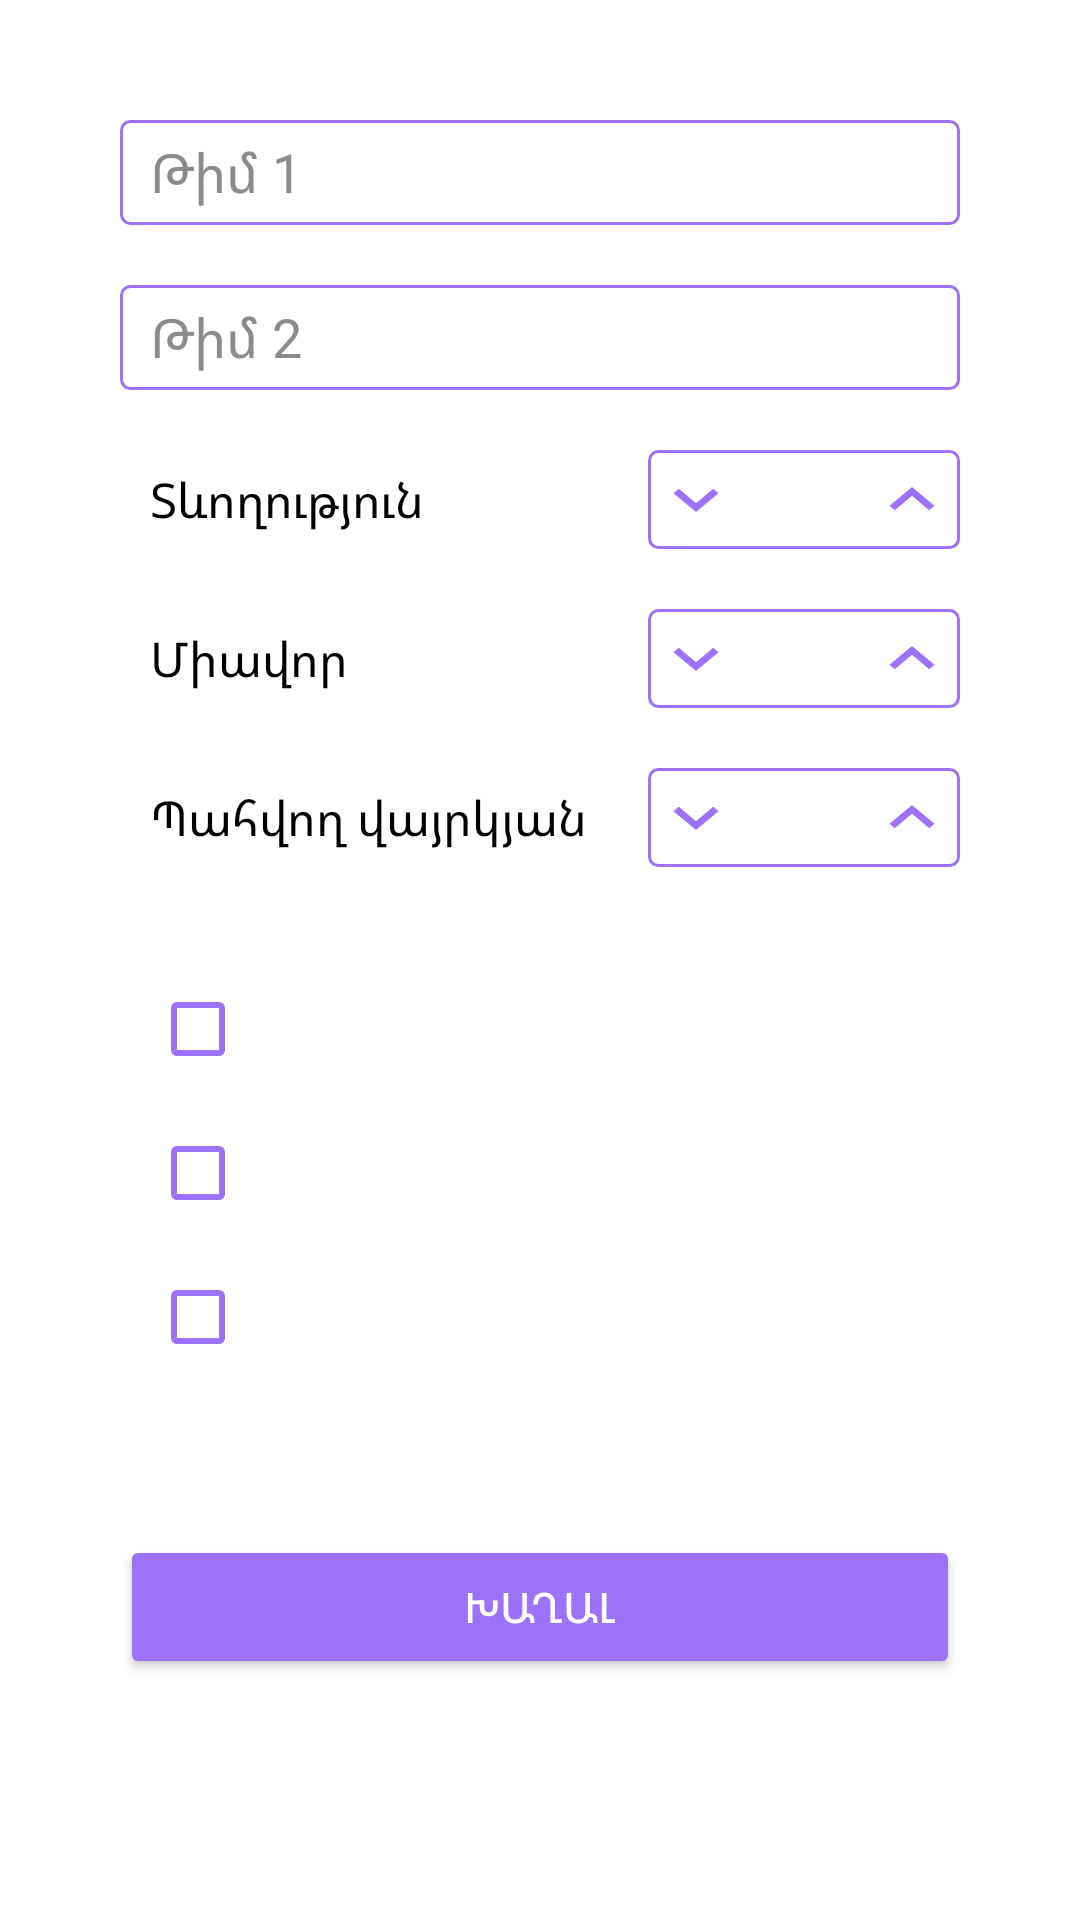

The Android layout XML behind this screen, and the referenced resources:
<!-- AndroidManifest.xml: application theme Theme.KaraOK -->
<!-- res/layout/fragment_generate_page.xml -->
<?xml version="1.0" encoding="utf-8"?>
<androidx.constraintlayout.widget.ConstraintLayout xmlns:android="http://schemas.android.com/apk/res/android"
    xmlns:tools="http://schemas.android.com/tools"
    android:layout_width="match_parent"
    android:layout_height="match_parent"
    xmlns:app="http://schemas.android.com/apk/res-auto"
    tools:context=".GeneratePageFragment">

    <EditText
        android:id="@+id/inputFirstTeam"
        app:layout_constraintTop_toTopOf="parent"
        android:layout_width="match_parent"
        android:layout_height="35dp"
        android:layout_marginHorizontal="40dp"
        android:paddingHorizontal="10dp"
        android:layout_marginTop="40dp"
        android:textColorHint="#8C8A8A"
        android:textColor="@color/black"
        android:background="@drawable/input_shape"
        android:hint="@string/firstTeamName"/>

    <EditText
        android:id="@+id/inputSecondTeam"
        android:layout_width="match_parent"
        android:layout_height="35dp"
        android:layout_marginHorizontal="40dp"
        android:layout_marginTop="20dp"
        android:paddingHorizontal="10dp"

        android:textColorHint="#8C8A8A"
        android:textColor="@color/black"
        app:layout_constraintTop_toBottomOf="@id/inputFirstTeam"
        android:background="@drawable/input_shape"
        android:hint="@string/secondTeamName" />

    <TextView
        android:id="@+id/durationText"
        android:layout_width="wrap_content"
        android:layout_height="wrap_content"
        android:layout_marginLeft="50dp"
        android:text="@string/durationTitle"
        android:textSize="16dp"
        android:textColor="@color/black"
        app:layout_constraintBottom_toBottomOf="@id/durationCounter"
        app:layout_constraintLeft_toLeftOf="parent"
        app:layout_constraintTop_toTopOf="@id/durationCounter" />

    <LinearLayout
        android:id="@+id/durationCounter"
        android:layout_width="wrap_content"
        android:layout_height="wrap_content"
        android:layout_marginTop="20dp"
        android:layout_marginRight="40dp"
        android:background="@drawable/input_shape"
        android:orientation="horizontal"
        android:paddingVertical="4dp"
        android:paddingHorizontal="1dp"
        app:layout_constraintRight_toRightOf="parent"
        app:layout_constraintTop_toBottomOf="@id/inputSecondTeam">


        <ImageButton
            android:id="@+id/downCount"
            android:layout_width="wrap_content"
            android:layout_height="wrap_content"
            android:background="@color/white"
            android:src="@drawable/down_button" />

        <TextView
            android:id="@+id/timeCount"
            android:layout_width="40dp"
            android:textColor="@color/black"
            android:layout_height="wrap_content"
            android:layout_marginHorizontal="1dp"
            android:textAlignment="center"
            android:textSize="18sp" />

        <ImageButton
            android:id="@+id/upCount"
            android:layout_width="wrap_content"
            android:layout_height="wrap_content"
            android:background="@color/white"
            android:src="@drawable/up_button" />
    </LinearLayout>

    <TextView
        android:id="@+id/pointText"
        android:layout_width="wrap_content"
        android:layout_height="wrap_content"
        android:layout_marginLeft="50dp"
        android:text="@string/pointTitle"
        android:textSize="16dp"
        android:textColor="@color/black"
        app:layout_constraintBottom_toBottomOf="@id/pointCounter"
        app:layout_constraintLeft_toLeftOf="parent"
        app:layout_constraintTop_toTopOf="@id/pointCounter" />

    <LinearLayout
        android:id="@+id/pointCounter"
        android:layout_width="wrap_content"
        android:layout_height="wrap_content"
        android:layout_marginTop="20dp"
        android:layout_marginRight="40dp"
        android:background="@drawable/input_shape"
        android:orientation="horizontal"
        android:paddingVertical="4dp"
        android:paddingHorizontal="1dp"
        app:layout_constraintRight_toRightOf="parent"
        app:layout_constraintTop_toBottomOf="@id/durationCounter">


        <ImageButton
            android:id="@+id/downPointCount"
            android:layout_width="wrap_content"
            android:layout_height="wrap_content"
            android:background="@color/white"
            android:src="@drawable/down_button" />

        <TextView
            android:id="@+id/pointCount"
            android:layout_width="40dp"
            android:layout_height="wrap_content"
            android:layout_marginHorizontal="1dp"
            android:textAlignment="center"
            android:textColor="@color/black"
            android:textSize="18sp" />

        <ImageButton
            android:id="@+id/upPointCount"
            android:layout_width="wrap_content"
            android:layout_height="wrap_content"
            android:background="@color/white"
            android:src="@drawable/up_button" />
    </LinearLayout>

    <TextView
        android:id="@+id/pPointText"
        android:layout_width="wrap_content"
        android:layout_height="wrap_content"
        android:layout_marginLeft="50dp"
        android:text="@string/penalyPointTitle"
        android:textSize="16dp"
        android:textColor="@color/black"
        app:layout_constraintBottom_toBottomOf="@id/pPointCounter"
        app:layout_constraintLeft_toLeftOf="parent"
        app:layout_constraintTop_toTopOf="@id/pPointCounter" />

    <LinearLayout
        android:id="@+id/pPointCounter"
        android:layout_width="wrap_content"
        android:layout_height="wrap_content"
        android:layout_marginTop="20dp"
        android:layout_marginRight="40dp"
        android:background="@drawable/input_shape"
        android:orientation="horizontal"
        android:paddingVertical="4dp"
        android:paddingHorizontal="1dp"
        app:layout_constraintRight_toRightOf="parent"
        app:layout_constraintTop_toBottomOf="@id/pointCounter">


        <ImageButton
            android:id="@+id/downpPointCount"
            android:layout_width="wrap_content"
            android:layout_height="wrap_content"
            android:background="@color/white"
            android:src="@drawable/down_button" />

        <TextView
            android:id="@+id/pPointCount"
            android:layout_width="40dp"
            android:textColor="@color/black"
            android:layout_height="wrap_content"
            android:layout_marginHorizontal="1dp"
            android:textAlignment="center"
            android:textSize="18sp" />

        <ImageButton
            android:id="@+id/uppPointCount"
            android:layout_width="wrap_content"
            android:layout_height="wrap_content"
            android:background="@color/white"
            android:src="@drawable/up_button" />
    </LinearLayout>

    <CheckBox
        android:id="@+id/armenianCategory"
        android:layout_width="wrap_content"
        android:layout_height="wrap_content"
        android:layout_marginTop="30dp"
        android:layout_marginLeft="50dp"
        android:buttonTint="@color/mycolor"
        android:textColor="@color/black"
        app:layout_constraintLeft_toLeftOf="parent"
        app:layout_constraintTop_toBottomOf="@id/pPointCounter" />

    <CheckBox
        android:id="@+id/russianCategory"
        android:layout_width="wrap_content"
        android:layout_height="wrap_content"
        android:layout_marginLeft="50dp"
        android:buttonTint="@color/mycolor"
        android:textColor="@color/black"
        app:layout_constraintLeft_toLeftOf="parent"
        app:layout_constraintTop_toBottomOf="@id/armenianCategory" />

    <CheckBox
        android:id="@+id/otherCategory"
        android:layout_width="wrap_content"
        android:layout_height="wrap_content"
        android:layout_marginLeft="50dp"
        android:buttonTint="@color/mycolor"
        android:textColor="@color/black"
        app:layout_constraintLeft_toLeftOf="parent"
        app:layout_constraintTop_toBottomOf="@id/russianCategory" />

    <Button
        android:id="@+id/generateGame"
        android:layout_width="match_parent"
        android:layout_height="wrap_content"
        android:layout_marginHorizontal="40dp"
        android:layout_marginBottom="32dp"
        android:backgroundTint="@color/mycolor"
        android:text="ԽԱՂԱԼ"
        android:textColor="@color/white"
        app:layout_constraintBottom_toBottomOf="parent"
        app:layout_constraintTop_toBottomOf="@id/otherCategory" />


</androidx.constraintlayout.widget.ConstraintLayout>
<!-- resources referenced by this layout -->
<resources>
  <color name="black">#FF000000</color>
  <color name="mycolor">#9d71f9</color>
  <color name="white">#FFFFFFFF</color>
  <!-- drawable down_button (drawable) -->
  <vector xmlns:android="http://schemas.android.com/apk/res/android"
      android:width="30dp"
      android:height="25dp"
      android:viewportWidth="24"
      android:viewportHeight="24"
      android:tint="@color/mycolor">
    <path
        android:fillColor="@android:color/white"
        android:pathData="M7.41,8.59L12,13.17l4.59,-4.58L18,10l-6,6 -6,-6 1.41,-1.41z"/>
  </vector>
  <!-- drawable input_shape (drawable) -->
  <?xml version="1.0" encoding="utf-8"?>
  <shape xmlns:android="http://schemas.android.com/apk/res/android"
      android:shape="rectangle">
      <solid android:color="@color/white"/>
      <corners android:radius="3dp" />
      <stroke
          android:width="1dp"
          android:color="@color/mycolor"/>
  </shape>
  <!-- drawable up_button (drawable) -->
  <vector xmlns:android="http://schemas.android.com/apk/res/android"
      android:width="30dp"
      android:height="25dp"
      android:viewportWidth="24"
      android:viewportHeight="24"
      android:tint="@color/mycolor">
    <path
        android:fillColor="@android:color/white"
        android:pathData="M7.41,15.41L12,10.83l4.59,4.58L18,14l-6,-6 -6,6z"/>
  </vector>
  <string name="durationTitle">Տևողություն</string>
  <string name="firstTeamName">Թիմ 1</string>
  <string name="penalyPointTitle">Պահվող վայրկյան</string>
  <string name="pointTitle">Միավոր</string>
  <string name="secondTeamName">Թիմ 2</string>
  <style name="Theme.KaraOK" parent="Theme.MaterialComponents.DayNight.NoActionBar">
          
          <item name="colorPrimary">@color/purple_500</item>
          <item name="colorPrimaryVariant">@color/purple_700</item>
          <item name="colorOnPrimary">@color/white</item>
          
          <item name="colorSecondary">@color/teal_200</item>
          <item name="colorSecondaryVariant">@color/teal_700</item>
          <item name="colorOnSecondary">@color/black</item>
          
          <item name="android:statusBarColor" tools:targetApi="l">?attr/colorPrimaryVariant</item>
          
      </style>
  <color name="purple_500">#FF6200EE</color>
  <color name="purple_700">#FF3700B3</color>
  <color name="teal_200">#FF03DAC5</color>
  <color name="teal_700">#FF018786</color>
</resources>
